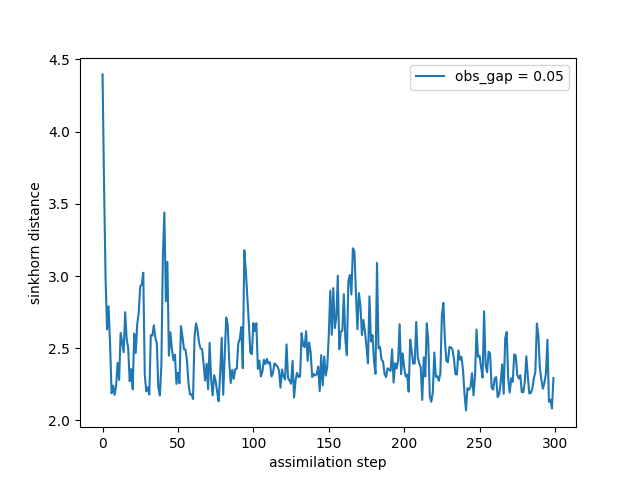

Data behind this chart, as committed beside it:
time, sinkhorn_div
0, 4.396
1, 3.631
2, 2.988
3, 2.63
4, 2.79
5, 2.526
6, 2.188
7, 2.24
8, 2.177
9, 2.242
10, 2.399
11, 2.281
12, 2.606
13, 2.541
14, 2.472
15, 2.75
16, 2.564
17, 2.503
18, 2.272
19, 2.356
20, 2.216
21, 2.601
22, 2.468
23, 2.667
24, 2.746
25, 2.929
26, 2.942
27, 3.023
28, 2.316
29, 2.201
30, 2.23
31, 2.179
32, 2.59
33, 2.587
34, 2.659
35, 2.572
36, 2.534
37, 2.229
38, 2.172
39, 2.378
40, 3.135
41, 3.439
42, 2.825
43, 3.098
44, 2.449
45, 2.61
46, 2.495
47, 2.416
48, 2.456
49, 2.253
50, 2.331
51, 2.257
52, 2.653
53, 2.581
54, 2.493
55, 2.491
56, 2.413
57, 2.254
58, 2.179
59, 2.182
... 240 more rows
